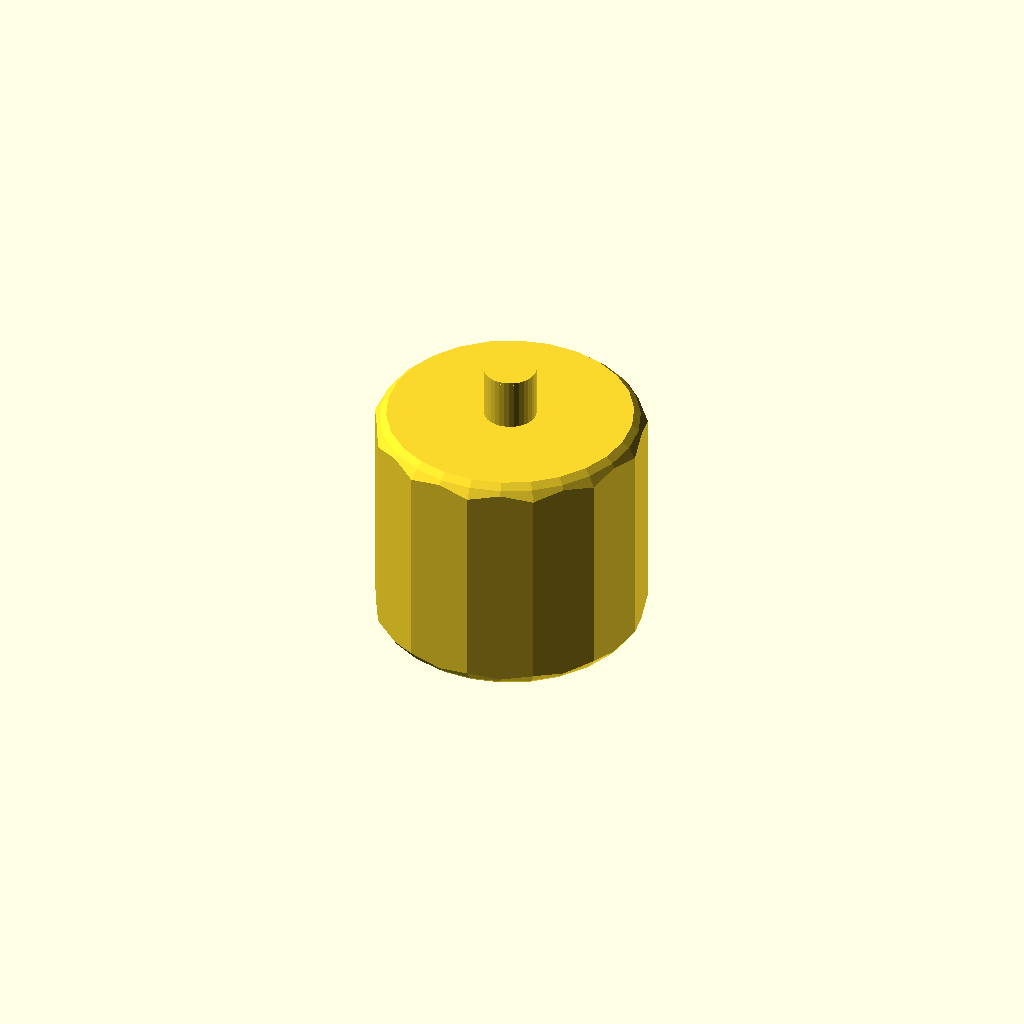
Cell 1: the model at its default parameters.
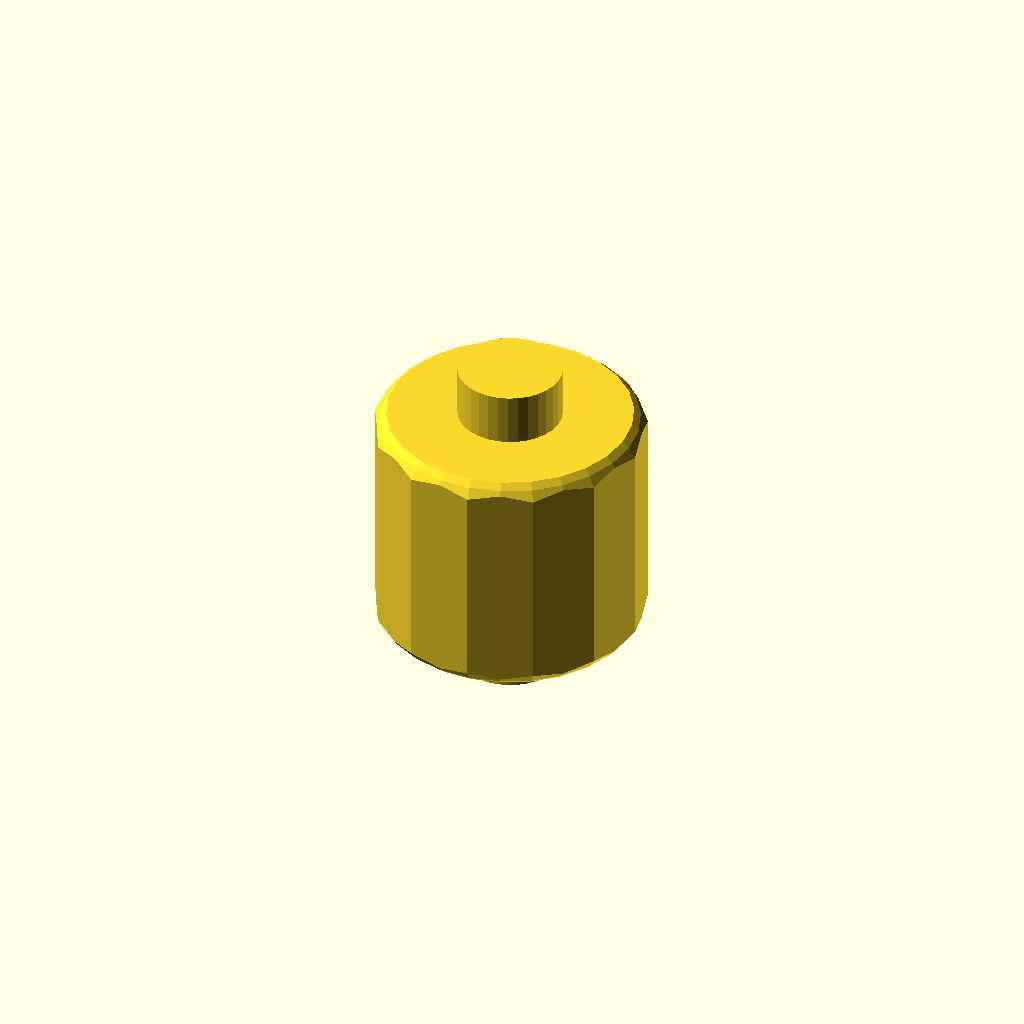
Cell 2: axd = 10 (everything else at default).
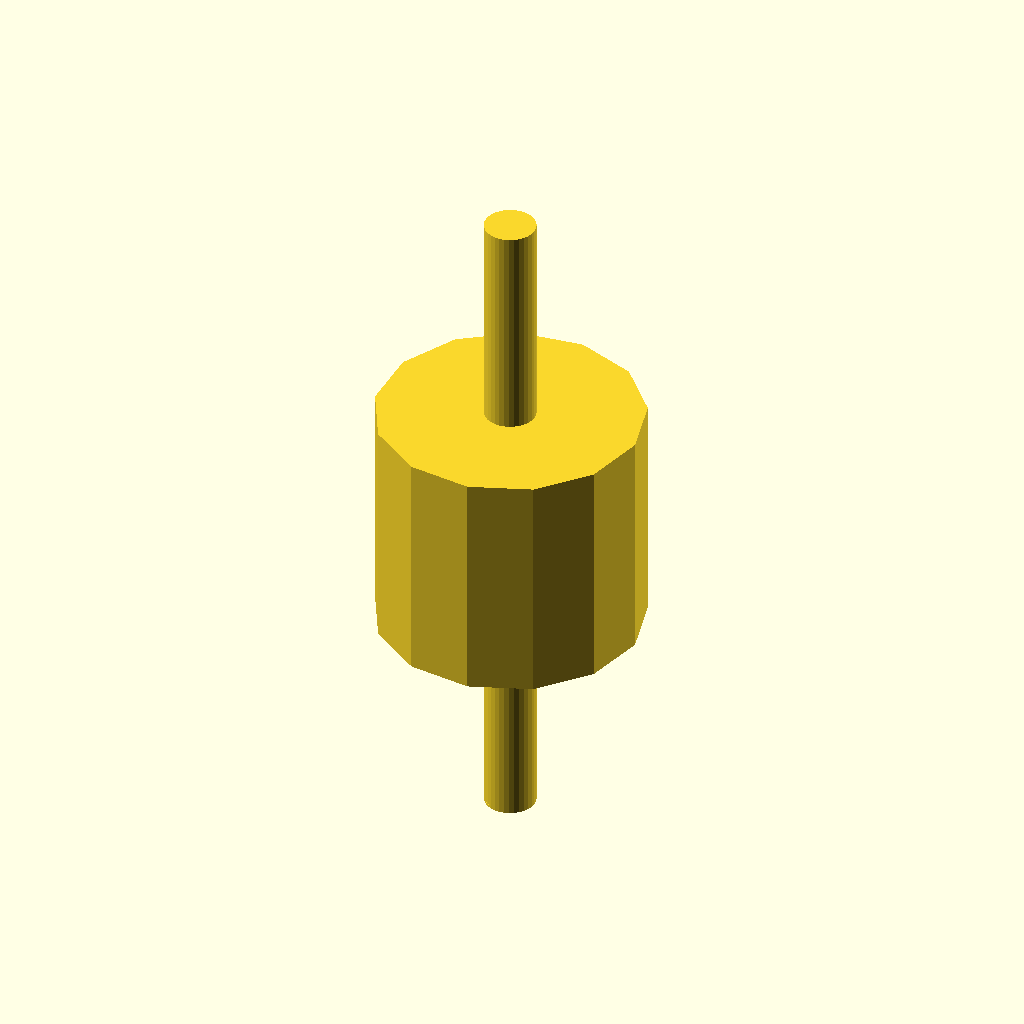
Cell 3 — axl set to 66, the other parameters unchanged.
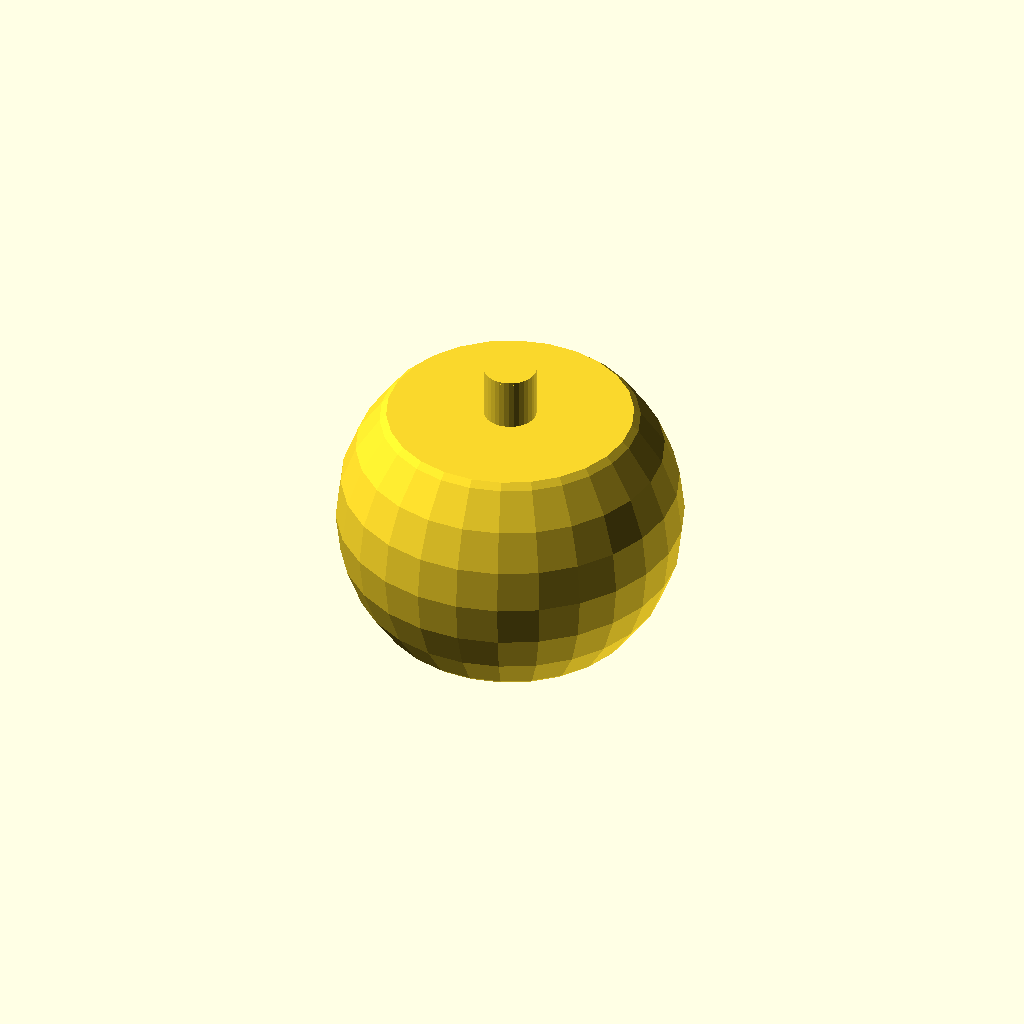
Cell 4 — tid set to 52, the other parameters unchanged.
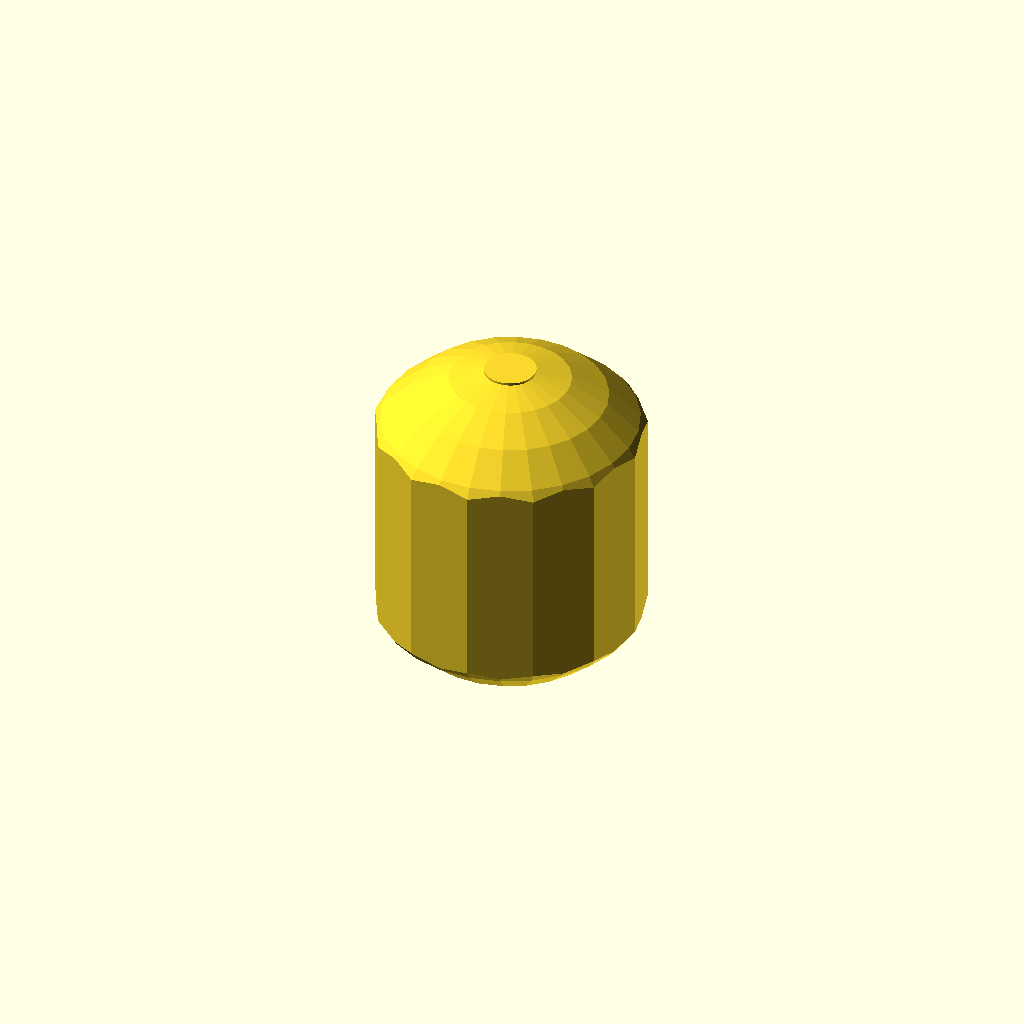
Cell 5: the same model with inl = 46.
All cells are drawn from one camera (rotation 55°, 0°, 25°, orthographic, colour scheme Cornfield), so only the parameter changes between them.
Source of the model, parts/spool.scad:
// spool for sticky tape dispenser
// print sitting a little big diagonally, with support.

axd = 5;
axl = 33;
tid = 26;
inl = 23;

cylinder(h=axl, d=axd, center=true, $fn=32);

intersection() {
    cylinder(h=inl, d=tid, center=true, $fn=13);
    sphere(d=axl, $fn=26);
}
Parameter table extracted from the source (name, type, default, range or options):
axd: number, default 5
axl: number, default 33
tid: number, default 26
inl: number, default 23
